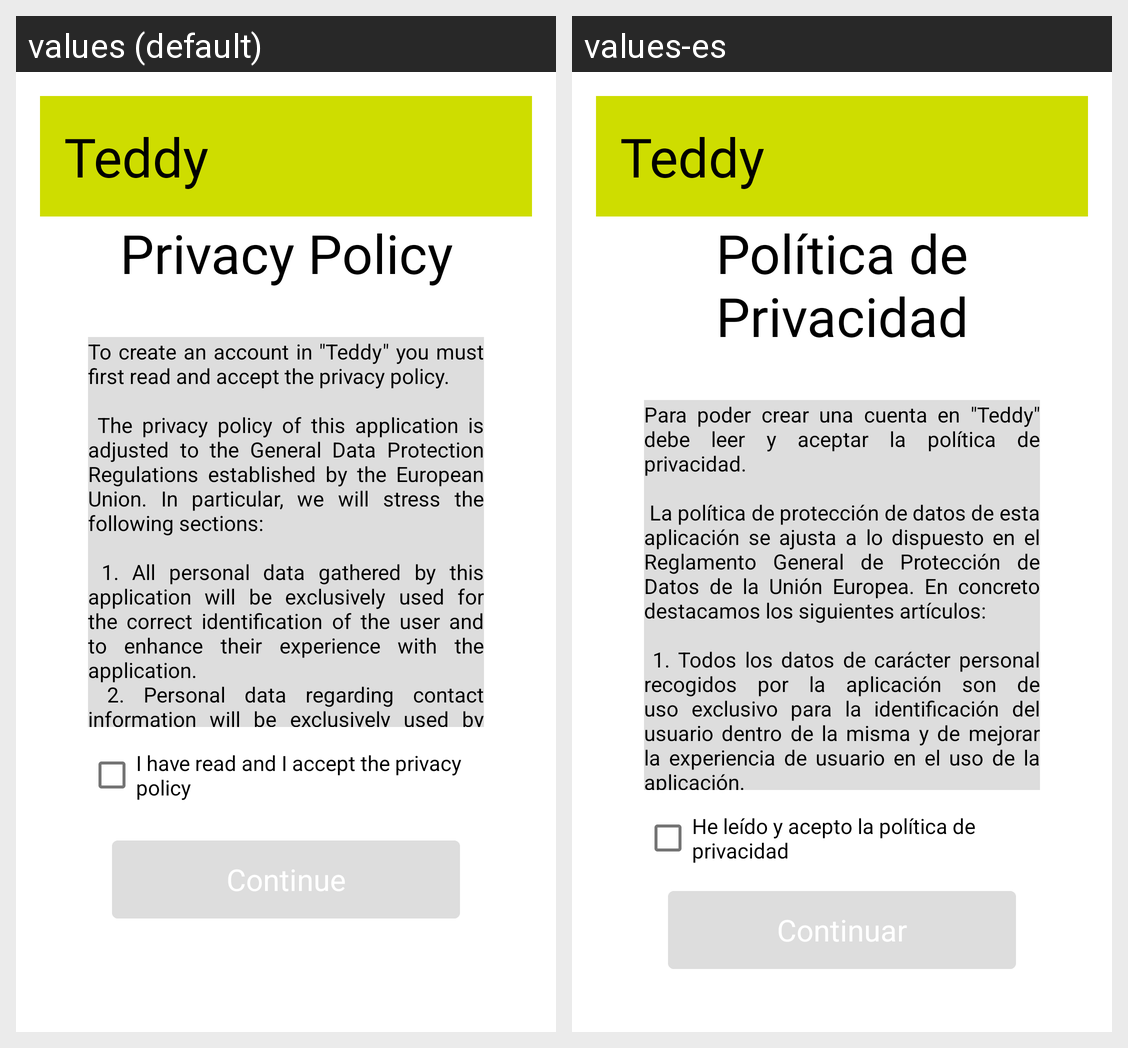

Strings drawn on this Android screen and how each of the app's shown locales translates them:
Android screen res/layout/fragment_terms.xml rendered under 2 locales, left to right: values (default), values-es. Device: Nexus 5 (rendered at 1080×1920; each locale shown at half size, 540×960, under a caption strip naming it); theme AppTheme.
Strings drawn on this screen, with the default value and each locale's value (text and hints the layout hard-codes, and strings that could not be matched under every locale, appear in the picture but are not listed):

reg_title_policy
  values: Privacy Policy
  values-es: Política de Privacidad

reg_privacy_policy
  values: To create an account in "Teddy" you must first read and accept the privacy policy.
       
       The privacy policy of this application is adjusted to the General Data Protection Regulations established by the European Union. In particular, we will stress the following sections:
       
       1. All personal data gathered by this application will be exclusively used for the correct identification of the user and to …[clipped]
  values-es: Para poder crear una cuenta en "Teddy" debe leer y aceptar la política de privacidad.
       
       La política de protección de datos de esta aplicación se ajusta a lo dispuesto en el Reglamento General de Protección de Datos de la Unión Europea. En concreto destacamos los siguientes artículos:
       
       1. Todos los datos de carácter personal recogidos por la aplicación son de uso exclusivo para la …[clipped]

reg_checkbox_policy
  values: I have read and I accept the privacy policy
  values-es: He leído y acepto la política de privacidad

action_continue
  values: Continue
  values-es: Continuar

app_name
  values: Teddy
  values-es: Teddy  [not translated; the default value is used]
